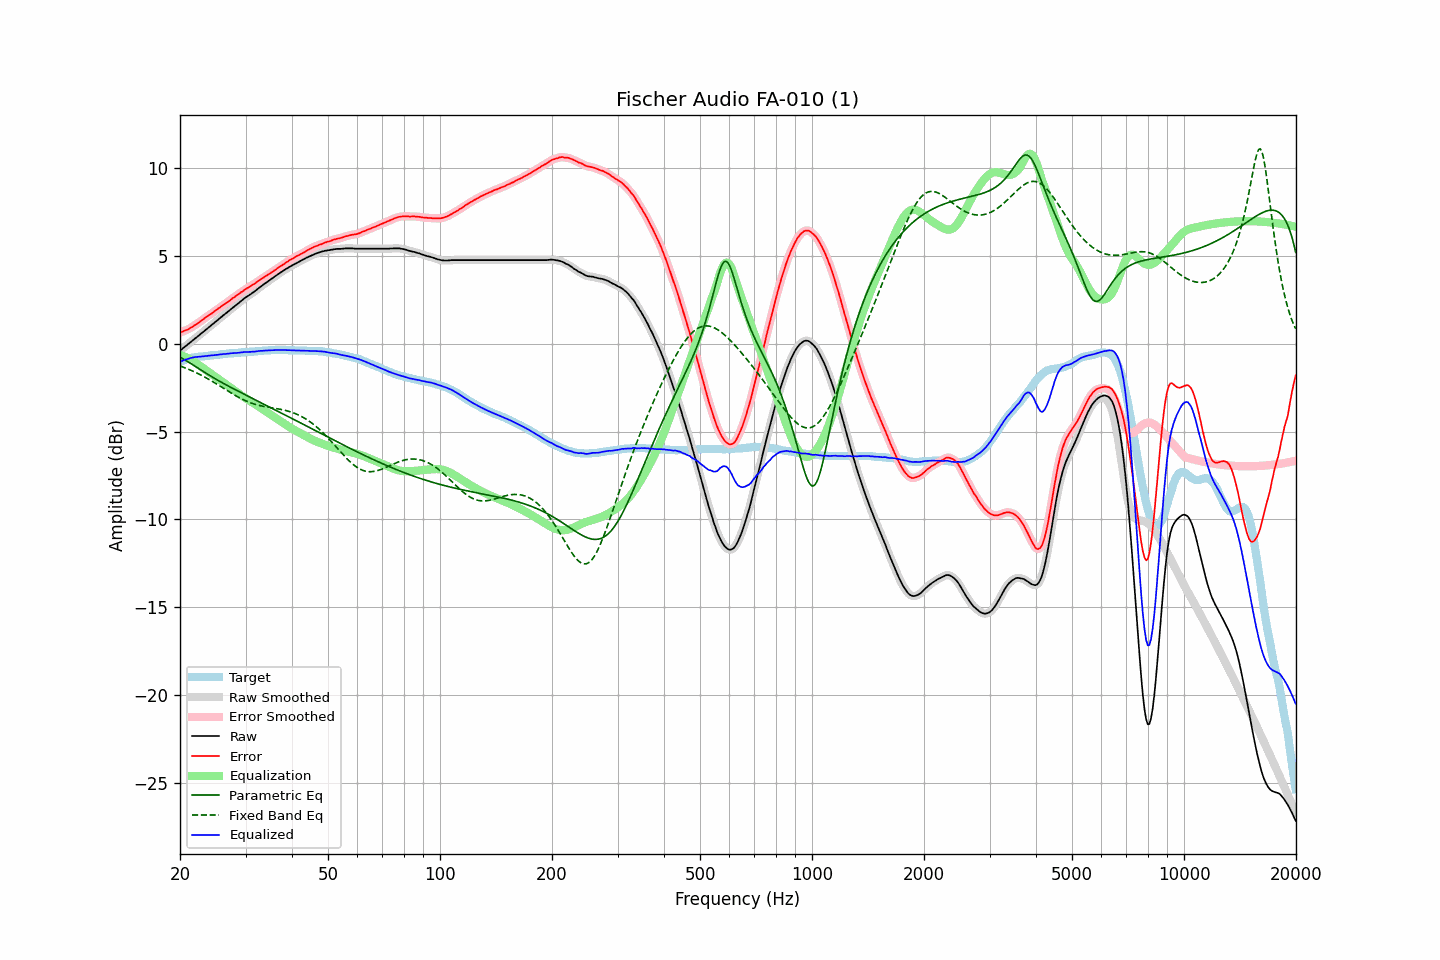

Data behind this chart, as committed beside it:
frequency, raw, error, smoothed, error_smoothed, equalization, parametric_eq, fixed_band_eq, equalized_raw, equalized_smoothed, target
20.00, -0.40, 0.64, -0.40, 0.64, -0.64, -0.77, -1.26, -1.03, -1.03, -1.04
20.20, -0.33, 0.67, -0.32, 0.67, -0.67, -0.82, -1.30, -1.00, -0.99, -1.00
20.40, -0.25, 0.71, -0.25, 0.71, -0.71, -0.87, -1.33, -0.95, -0.95, -0.96
20.61, -0.18, 0.75, -0.18, 0.74, -0.74, -0.92, -1.37, -0.92, -0.92, -0.93
20.81, -0.11, 0.78, -0.10, 0.78, -0.78, -0.97, -1.40, -0.89, -0.89, -0.89
21.02, -0.03, 0.82, -0.03, 0.82, -0.83, -1.03, -1.44, -0.86, -0.86, -0.85
21.23, 0.04, 0.87, 0.05, 0.87, -0.88, -1.08, -1.48, -0.83, -0.83, -0.83
21.44, 0.12, 0.93, 0.12, 0.93, -0.93, -1.14, -1.52, -0.80, -0.80, -0.81
21.66, 0.19, 0.98, 0.20, 0.98, -0.98, -1.20, -1.56, -0.79, -0.78, -0.79
21.87, 0.28, 1.05, 0.27, 1.04, -1.04, -1.26, -1.60, -0.76, -0.77, -0.78
22.09, 0.34, 1.10, 0.34, 1.10, -1.10, -1.32, -1.65, -0.76, -0.76, -0.76
22.31, 0.42, 1.16, 0.42, 1.16, -1.17, -1.38, -1.69, -0.75, -0.75, -0.75
22.54, 0.49, 1.23, 0.49, 1.23, -1.23, -1.44, -1.74, -0.74, -0.74, -0.74
22.76, 0.56, 1.29, 0.57, 1.29, -1.30, -1.50, -1.78, -0.73, -0.73, -0.73
22.99, 0.64, 1.37, 0.64, 1.36, -1.36, -1.55, -1.83, -0.72, -0.72, -0.73
23.22, 0.71, 1.43, 0.72, 1.43, -1.43, -1.61, -1.88, -0.71, -0.71, -0.72
23.45, 0.79, 1.50, 0.79, 1.50, -1.49, -1.67, -1.93, -0.70, -0.70, -0.71
23.69, 0.86, 1.56, 0.87, 1.56, -1.56, -1.73, -1.98, -0.69, -0.69, -0.70
23.92, 0.94, 1.63, 0.94, 1.62, -1.62, -1.78, -2.03, -0.68, -0.68, -0.69
24.16, 1.01, 1.68, 1.02, 1.68, -1.69, -1.84, -2.09, -0.67, -0.67, -0.67
24.40, 1.10, 1.74, 1.09, 1.75, -1.75, -1.89, -2.14, -0.66, -0.66, -0.65
24.65, 1.16, 1.82, 1.17, 1.81, -1.82, -1.95, -2.19, -0.65, -0.65, -0.66
24.89, 1.25, 1.89, 1.24, 1.89, -1.88, -2.00, -2.25, -0.64, -0.64, -0.65
25.14, 1.31, 1.95, 1.32, 1.95, -1.95, -2.05, -2.30, -0.64, -0.63, -0.64
25.39, 1.40, 2.02, 1.39, 2.02, -2.02, -2.11, -2.36, -0.62, -0.62, -0.63
25.65, 1.47, 2.08, 1.47, 2.08, -2.08, -2.16, -2.42, -0.61, -0.61, -0.61
25.91, 1.54, 2.15, 1.55, 2.15, -2.15, -2.21, -2.47, -0.61, -0.60, -0.61
26.16, 1.63, 2.22, 1.62, 2.22, -2.21, -2.26, -2.53, -0.59, -0.59, -0.60
26.43, 1.69, 2.28, 1.69, 2.28, -2.28, -2.31, -2.59, -0.58, -0.58, -0.59
26.69, 1.76, 2.34, 1.77, 2.34, -2.34, -2.36, -2.65, -0.58, -0.57, -0.58
26.96, 1.84, 2.40, 1.84, 2.40, -2.41, -2.41, -2.70, -0.56, -0.56, -0.56
27.23, 1.91, 2.46, 1.92, 2.47, -2.47, -2.46, -2.76, -0.56, -0.55, -0.55
27.50, 1.99, 2.54, 1.99, 2.53, -2.54, -2.50, -2.81, -0.54, -0.54, -0.55
27.77, 2.06, 2.61, 2.06, 2.60, -2.60, -2.55, -2.87, -0.54, -0.54, -0.55
28.05, 2.13, 2.66, 2.14, 2.67, -2.67, -2.60, -2.92, -0.53, -0.53, -0.53
28.33, 2.21, 2.74, 2.21, 2.73, -2.73, -2.65, -2.98, -0.52, -0.52, -0.53
28.62, 2.28, 2.80, 2.28, 2.80, -2.80, -2.69, -3.03, -0.52, -0.52, -0.52
28.90, 2.35, 2.86, 2.36, 2.86, -2.87, -2.74, -3.08, -0.51, -0.51, -0.51
29.19, 2.43, 2.94, 2.43, 2.93, -2.93, -2.79, -3.12, -0.50, -0.50, -0.51
29.48, 2.50, 2.98, 2.51, 2.99, -2.99, -2.83, -3.17, -0.49, -0.49, -0.48
29.78, 2.58, 3.07, 2.58, 3.06, -3.05, -2.88, -3.21, -0.47, -0.47, -0.49
30.08, 2.64, 3.12, 2.64, 3.12, -3.11, -2.93, -3.26, -0.47, -0.47, -0.48
30.38, 2.70, 3.18, 2.70, 3.17, -3.17, -2.97, -3.29, -0.47, -0.47, -0.48
30.68, 2.76, 3.22, 2.76, 3.23, -3.23, -3.02, -3.33, -0.47, -0.47, -0.46
30.99, 2.82, 3.28, 2.83, 3.28, -3.29, -3.07, -3.37, -0.46, -0.46, -0.46
31.30, 2.89, 3.35, 2.89, 3.34, -3.35, -3.11, -3.40, -0.45, -0.46, -0.46
31.61, 2.95, 3.40, 2.95, 3.40, -3.41, -3.16, -3.43, -0.45, -0.45, -0.45
31.93, 3.02, 3.46, 3.02, 3.46, -3.47, -3.20, -3.46, -0.44, -0.44, -0.44
32.24, 3.10, 3.53, 3.10, 3.53, -3.53, -3.25, -3.48, -0.43, -0.43, -0.44
32.57, 3.17, 3.59, 3.17, 3.59, -3.59, -3.30, -3.51, -0.41, -0.42, -0.42
32.89, 3.24, 3.66, 3.24, 3.65, -3.65, -3.34, -3.53, -0.40, -0.41, -0.42
33.22, 3.30, 3.71, 3.31, 3.71, -3.71, -3.39, -3.55, -0.41, -0.40, -0.41
33.55, 3.37, 3.77, 3.37, 3.77, -3.77, -3.43, -3.57, -0.40, -0.40, -0.40
33.89, 3.44, 3.83, 3.44, 3.83, -3.83, -3.48, -3.59, -0.39, -0.39, -0.39
34.23, 3.50, 3.89, 3.51, 3.89, -3.89, -3.53, -3.60, -0.39, -0.38, -0.39
34.57, 3.57, 3.95, 3.57, 3.95, -3.95, -3.57, -3.62, -0.38, -0.38, -0.38
34.92, 3.63, 4.01, 3.64, 4.01, -4.01, -3.62, -3.63, -0.38, -0.37, -0.38
35.27, 3.70, 4.07, 3.70, 4.07, -4.07, -3.67, -3.65, -0.37, -0.37, -0.37
35.62, 3.76, 4.13, 3.77, 4.13, -4.13, -3.71, -3.66, -0.37, -0.37, -0.37
35.97, 3.83, 4.20, 3.83, 4.19, -4.19, -3.76, -3.68, -0.36, -0.36, -0.37
... 635 more rows
